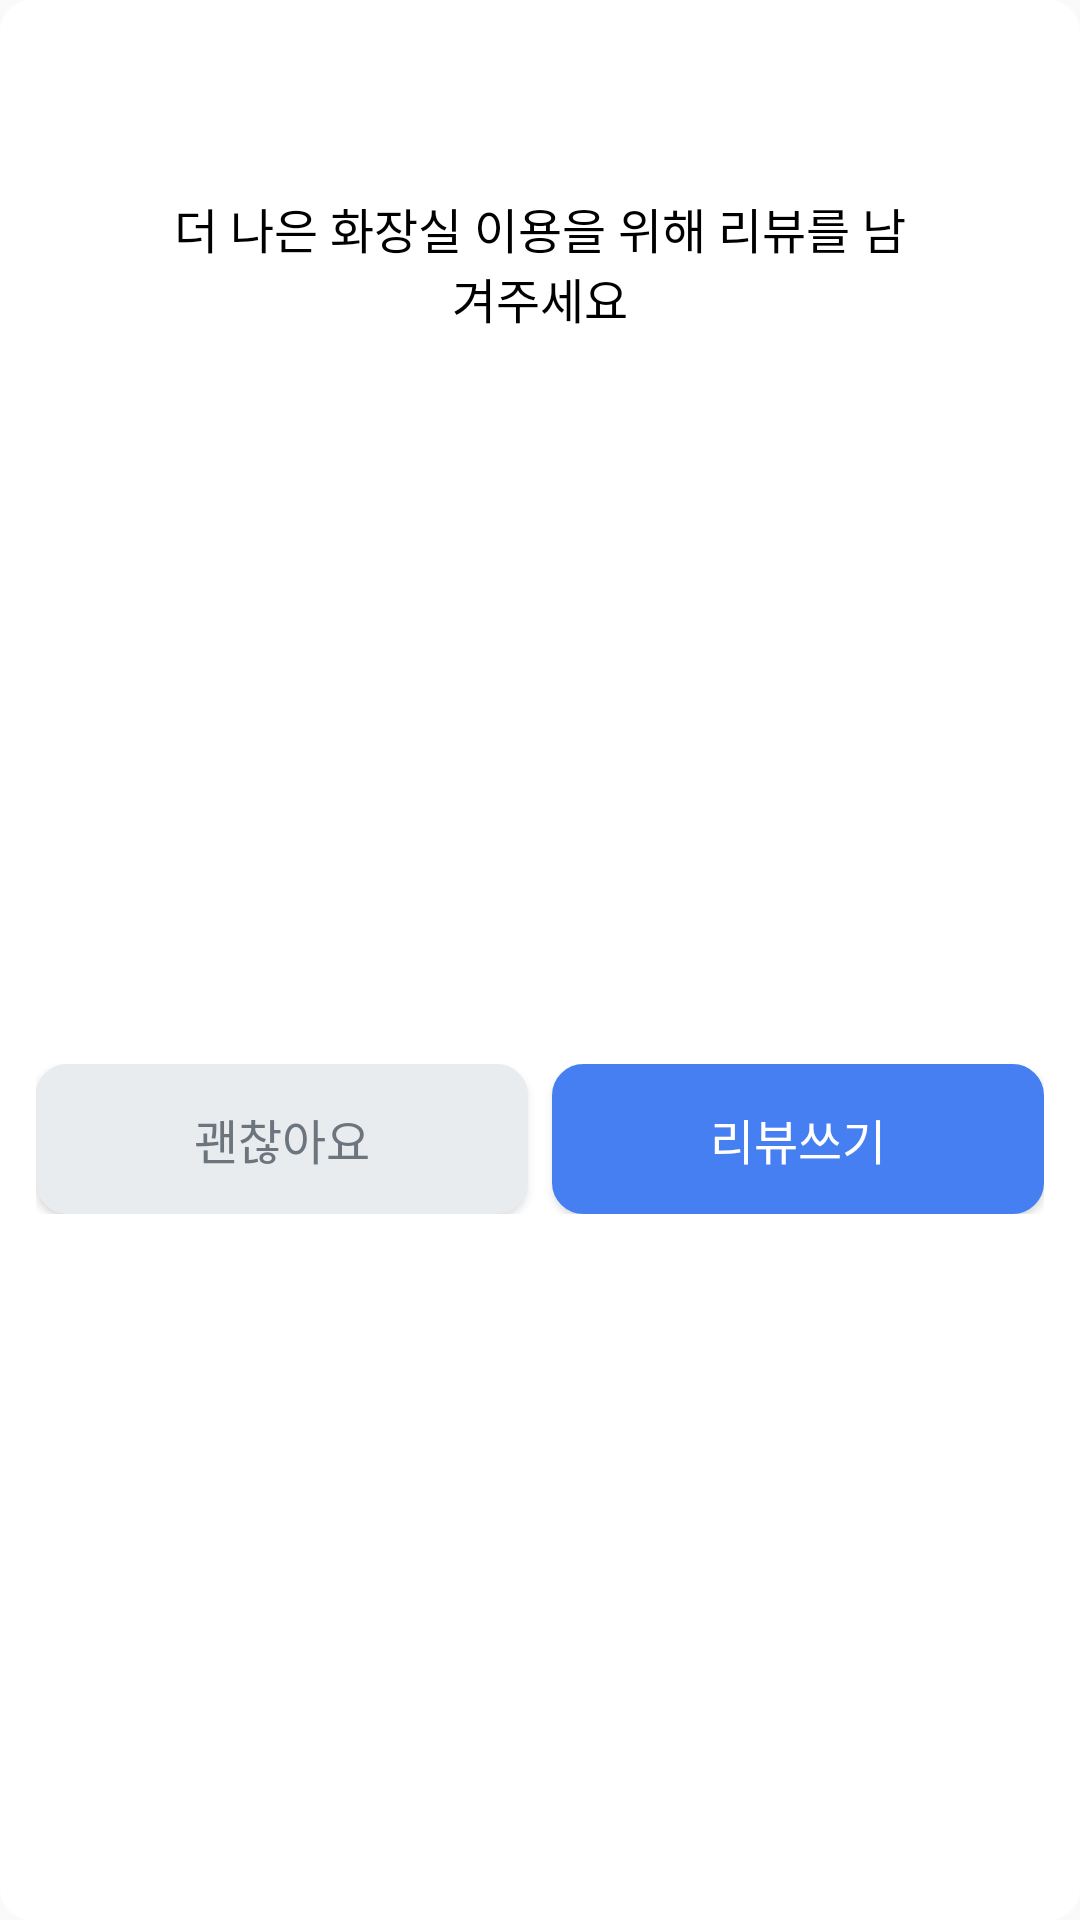

Layout XML and referenced resources for this Android screen:
<!-- AndroidManifest.xml: application theme Theme.Chamma -->
<!-- res/layout/dialog_title_two_button.xml -->
<?xml version="1.0" encoding="utf-8"?>
<androidx.constraintlayout.widget.ConstraintLayout xmlns:android="http://schemas.android.com/apk/res/android"
    xmlns:app="http://schemas.android.com/apk/res-auto"
    android:layout_width="wrap_content"
    android:layout_height="wrap_content"
    android:background="@drawable/shape_white_radius10"
    android:paddingHorizontal="12dp">

    <TextView
        android:id="@+id/tv_title"
        android:layout_width="wrap_content"
        android:layout_height="wrap_content"
        android:paddingHorizontal="50dp"
        android:paddingTop="20dp"
        android:text=""
        android:textColor="@color/black"
        android:textSize="18dp"
        android:textStyle="bold"
        app:layout_constraintEnd_toEndOf="parent"
        app:layout_constraintStart_toStartOf="parent"
        app:layout_constraintTop_toTopOf="parent"/>

    <TextView
        android:id="@+id/tv_text"
        android:layout_width="0dp"
        android:layout_height="wrap_content"
        android:gravity="center"
        android:paddingHorizontal="10dp"
        android:paddingTop="20dp"
        android:text="더 나은 화장실 이용을 위해 리뷰를 남겨주세요"
        android:textColor="@color/black"
        android:textSize="16dp"
        app:layout_constraintEnd_toEndOf="parent"
        app:layout_constraintStart_toStartOf="parent"
        app:layout_constraintTop_toBottomOf="@id/tv_title"
        app:layout_constraintWidth_percent="0.8" />

    <LinearLayout
        android:id="@+id/layout"
        android:layout_width="0dp"
        android:layout_height="50dp"
        android:layout_marginTop="20dp"
        android:layout_marginBottom="12dp"
        android:gravity="center"
        android:orientation="horizontal"
        app:layout_constraintBottom_toBottomOf="parent"
        app:layout_constraintEnd_toEndOf="parent"
        app:layout_constraintStart_toStartOf="parent"
        app:layout_constraintTop_toBottomOf="@id/tv_text">

        <Button
            android:id="@+id/btn_first"
            android:layout_width="0dp"
            android:layout_height="match_parent"
            android:layout_weight="1"
            android:background="@drawable/shape_signup_gender"
            android:gravity="center"
            android:text="괜찮아요"
            android:textColor="@color/chamma_signup_textgray"
            android:textSize="16dp" />

        <View
            android:layout_width="8dp"
            android:layout_height="match_parent" />


        <Button
            android:id="@+id/btn_second"
            android:layout_width="0dp"
            android:layout_height="match_parent"
            android:layout_weight="1"
            android:background="@drawable/shape_signup_duplicheck"
            android:gravity="center"
            android:text="리뷰쓰기"
            android:textColor="@color/white"
            android:textSize="16dp" />


    </LinearLayout>


</androidx.constraintlayout.widget.ConstraintLayout>
<!-- resources referenced by this layout -->
<resources>
  <color name="black">#FF000000</color>
  <color name="chamma_signup_textgray">#6C757D</color>
  <color name="white">#FFFFFFFF</color>
  <!-- drawable shape_signup_duplicheck (drawable) -->
  <?xml version="1.0" encoding="utf-8"?>
  <shape xmlns:android="http://schemas.android.com/apk/res/android">
  
      <solid
          android:color="@color/chamma_main"/>
      <stroke
          android:color="@color/chamma_main"
          android:width="1dp"/>
  
      <corners
          android:topLeftRadius="10dp"
          android:topRightRadius="10dp"
          android:bottomLeftRadius="10dp"
          android:bottomRightRadius="10dp"/>
  </shape>
  <!-- drawable shape_signup_gender (drawable) -->
  <?xml version="1.0" encoding="utf-8"?>
  <shape xmlns:android="http://schemas.android.com/apk/res/android">
      <solid
          android:color="@color/chamma_signup_lightgray" />
      <stroke
          android:color="@color/chamma_signup_lightgray"
          android:width="1dp" />
  
      <corners
          android:topLeftRadius="10dp"
          android:topRightRadius="10dp"
          android:bottomLeftRadius="10dp"
          android:bottomRightRadius="10dp"/>
  </shape>
  <!-- drawable shape_white_radius10 (drawable) -->
  <?xml version="1.0" encoding="utf-8"?>
  <shape xmlns:android="http://schemas.android.com/apk/res/android">
      <solid
          android:color="@color/white" />
      <stroke
          android:color="@color/white"
          android:width="1dp" />
  
      <corners
          android:topLeftRadius="10dp"
          android:topRightRadius="10dp"
          android:bottomLeftRadius="10dp"
          android:bottomRightRadius="10dp"/>
  </shape>
  <style name="Theme.Chamma" parent="Theme.AppCompat.Light.NoActionBar">
          
          <item name="colorPrimary">@color/purple_500</item>
          <item name="colorPrimaryVariant">@color/purple_700</item>
          <item name="colorOnPrimary">@color/white</item>
          
          <item name="colorSecondary">@color/teal_200</item>
          <item name="colorSecondaryVariant">@color/teal_700</item>
          <item name="colorOnSecondary">@color/black</item>
          
          <item name="android:statusBarColor">@android:color/transparent</item>
          <item name="android:windowLightStatusBar">true</item>
          <item name="bottomSheetDialogTheme">@style/BottomSheetDialog</item>
      </style>
  <color name="chamma_main">#467FF1</color>
  <color name="chamma_signup_lightgray">#E9ECEF</color>
  <color name="purple_500">#FF6200EE</color>
  <color name="purple_700">#FF3700B3</color>
  <color name="teal_200">#FF03DAC5</color>
  <color name="teal_700">#FF018786</color>
  <style name="BottomSheetDialog" parent="@style/ThemeOverlay.MaterialComponents.BottomSheetDialog">
          <item name="bottomSheetStyle">@style/BottomSheet</item>
          <item name="android:colorBackground">@color/white</item>
      </style>
  <style name="BottomSheet" parent="Widget.MaterialComponents.BottomSheet.Modal">
          <item name="backgroundTint">@android:color/transparent</item>
      </style>
</resources>
